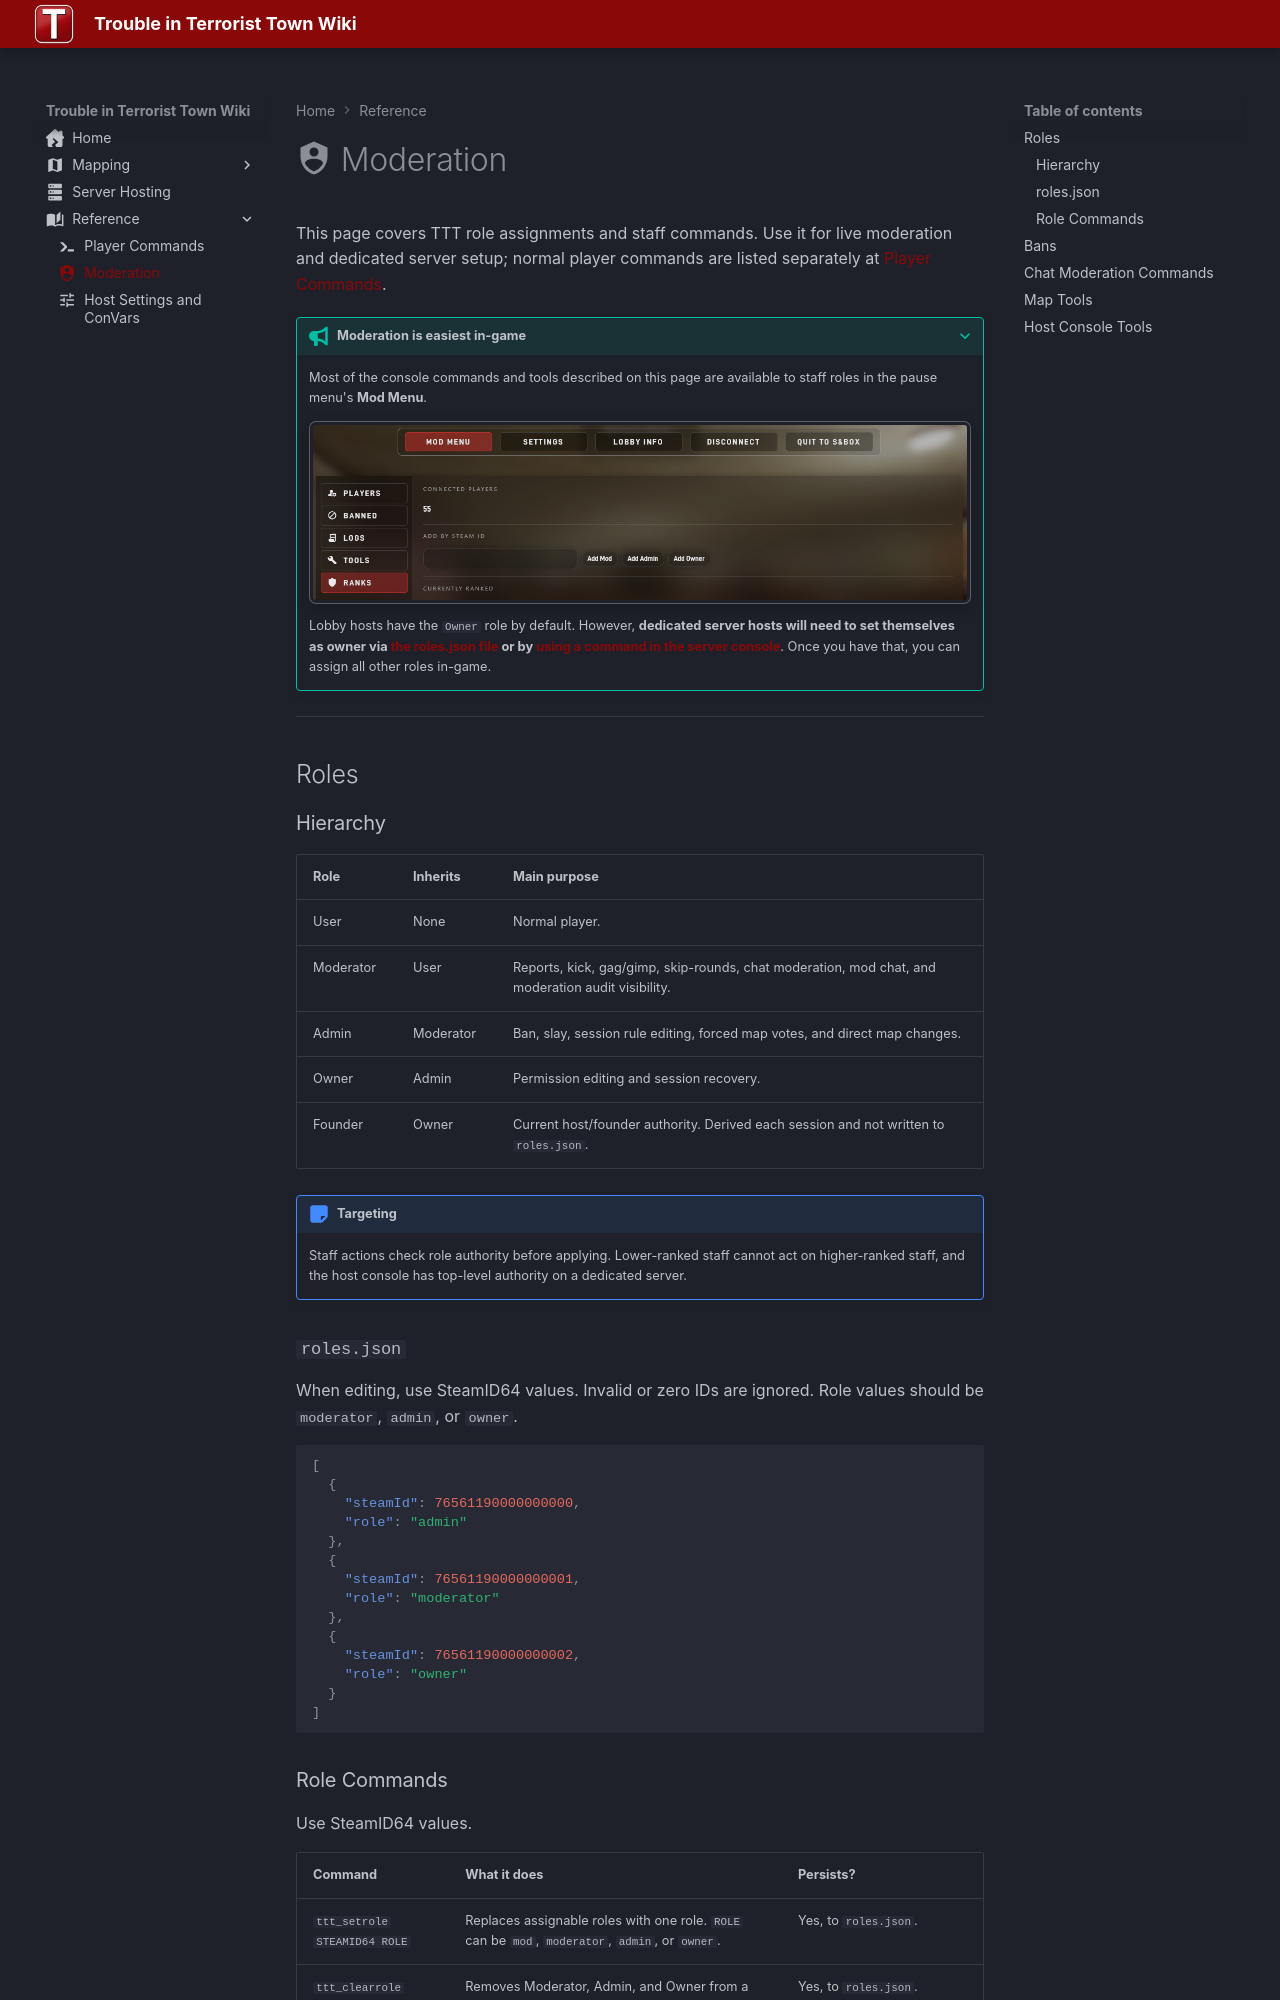

repository: Three-Thieves/ttt-wiki · page: reference/moderation/index.html · generator: mkdocs

---
title: Moderation
icon: material/shield-account
---

# :material-shield-account: Moderation

This page covers TTT role assignments and staff commands. Use it for live moderation and dedicated server setup; normal player commands are listed separately at [Player Commands](player-commands.md).

???+ tip "Moderation is easiest in-game"
    Most of the console commands and tools described on this page are available to staff roles in the pause menu's **Mod Menu**. 
    <div class="media-row">
        <img alt="modmenu" class="img-frame" loading="lazy" src="../img/modmenu.png" />
    </div>

    Lobby hosts have the `Owner` role by default. However, **dedicated server hosts will need to set themselves as owner via [the roles.json file](#rolesjson) or by [using a command in the server console](#role-commands)**. Once you have that, you can assign all other roles in-game.

---
## Roles
### Hierarchy

| Role | Inherits | Main purpose |
| --- | --- | --- |
| User | None | Normal player. |
| Moderator | User | Reports, kick, gag/gimp, skip-rounds, chat moderation, mod chat, and moderation audit visibility. |
| Admin | Moderator | Ban, slay, session rule editing, forced map votes, and direct map changes. |
| Owner | Admin | Permission editing and session recovery. |
| Founder | Owner | Current host/founder authority. Derived each session and not written to `roles.json`. |

!!! note "Targeting"
    Staff actions check role authority before applying. Lower-ranked staff cannot act on higher-ranked staff, and the host console has top-level authority on a dedicated server.

### `roles.json`

When editing, use SteamID64 values. Invalid or zero IDs are ignored. Role values should be `moderator`, `admin`, or `owner`.

```json
[
  {
    "steamId": 76561190000000000,
    "role": "admin"
  },
  {
    "steamId": 76561190000000001,
    "role": "moderator"
  },
  {
    "steamId": 76561190000000002,
    "role": "owner"
  }
]
```
